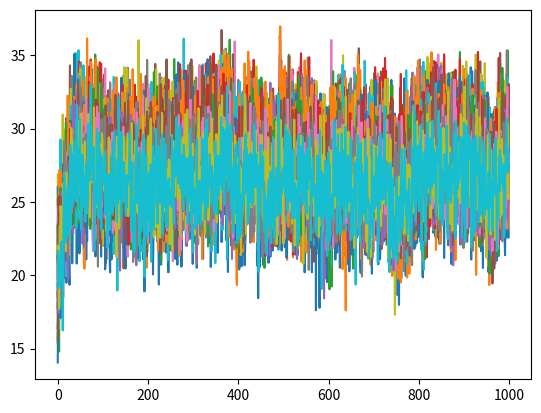

Generate this figure with matplotlib:
# -*- coding: utf-8 -*-
"""
Created on Tue Dec 19 10:12:15 2023

[redacted]
"""
# Import packages
import matplotlib.pyplot as plt
import numpy as np

# Define constants
n_regions = 50
n_time_periods = 1000
n_burn_in_periods = 10

# Define functions
def calc_max_abs_eigenvalue(mat_A: np.array) -> float:
    """Calculate maximum absolute eigenvalue for matrix A"""
    return(np.max(np.abs(np.linalg.eigvals(mat_A))))


# Execute main
if __name__ == '__main__':

    # Create t-1 coeff matrix between brain regions
    region_coef_matrix = np.zeros(shape = (n_regions, n_regions))
    for i in range(n_regions):
        for j in range(n_regions):
            if j == i:
                region_coef_matrix[i, j] = 0.8
            elif j > i:
                # Draw from normal distribution (99% of values < 0.99 corr)
                if abs(j - i) <= 1:
                    coef_ij = 0.67
                elif abs(j - i) <= 2:
                    coef_ij = 0.54
                elif abs(j - i) <= 4:
                    coef_ij = 0.43
                else:
                    coef_ij = np.random.normal(loc=0.2, scale=0.05)
                # coef_ij = np.random.normal(loc=0, scale=0.15)
                print(i, j, coef_ij)
                region_coef_matrix[i, j] = coef_ij
                region_coef_matrix[j, i] = coef_ij


    A1 = region_coef_matrix * 0.07 # Decay factor
    A2 = A1 * 0.02
    A3 = A2 * 0.01
    A4 = A3 * 0.005
    
    A1_max_eig = calc_max_abs_eigenvalue(A1)
    A2_max_eig = calc_max_abs_eigenvalue(A2)
    A3_max_eig = calc_max_abs_eigenvalue(A3)
    A4_max_eig = calc_max_abs_eigenvalue(A4)
    sum_max_eigs = A1_max_eig + A2_max_eig + A3_max_eig + A4_max_eig
    print(f'Sum of max absolute eigenvalues: {sum_max_eigs}') # Diverges if sum >= 1.0
    
    xt_lag1 = np.ones(shape=(n_regions)) * 20
    xt_lag2 = np.ones(shape=(n_regions)) * 12
    xt_lag3 = np.ones(shape=(n_regions)) * 4
    xt_lag4 = np.ones(shape=(n_regions)) * 1.5
    
    results = np.zeros((n_regions, n_time_periods))
    
    cov_mat = np.diag(np.ones(50)) * 4
    intercept = np.ones(n_regions) * 2
    
    for t in range(n_time_periods + n_burn_in_periods):
        # import pdb; pdb.set_trace()
        epsilon = np.random.multivariate_normal(np.zeros((n_regions)), cov_mat)
        xt = intercept + A1 @ xt_lag1 + A2 @ xt_lag2 + A3 @ xt_lag3 + A4 @ xt_lag4 + epsilon
        if t >= n_burn_in_periods:
            adj_t = t - n_burn_in_periods
            results[:, adj_t] = xt
            xt_lag4 = xt_lag3
            xt_lag3 = xt_lag2
            xt_lag2 = xt_lag1
            xt_lag1 = xt
    
    fig, ax = plt.subplots()
    for i in range(n_regions):
        ax.plot(results[i, :])
    
    corr_mat = np.corrcoef(results, rowvar=False)


# =============================================================================
# Archive
# =============================================================================
## Example
# A1 = np.array([
#     [0.2, 0],
#     [-0.3, 0.4]
# ])
# A2 = np.array([
#     [-0.1, 0.1],
#     [0.2, -0.3],
# ])

# Sigma = np.array([
#     [1, 0.7],
#     [0.7, 1],
# ])

# xt_lag1 = np.array([1, 1])
# xt_lag2 = np.array([0.5, 5])


# results = np.zeros((2, 100))
# results[:, 0] = xt_lag2
# results[:, 1] = xt_lag1

# for t in np.arange(2, 100):
#     epsilon = np.random.normal(loc=0, scale=1, size=2) #TODO: correlate error terms
#     epsilon = np.random.multivariate_normal(np.array([0, 0]), Sigma)
#     xt = A1 @ xt_lag1 + A2 @ xt_lag2 + epsilon
#     results[:, t] = xt
#     xt_lag2 = xt_lag1
#     xt_lag1 = xt

# fig, ax = plt.subplots()
# ax.plot(results[0, :])
# ax.plot(results[1, :])
